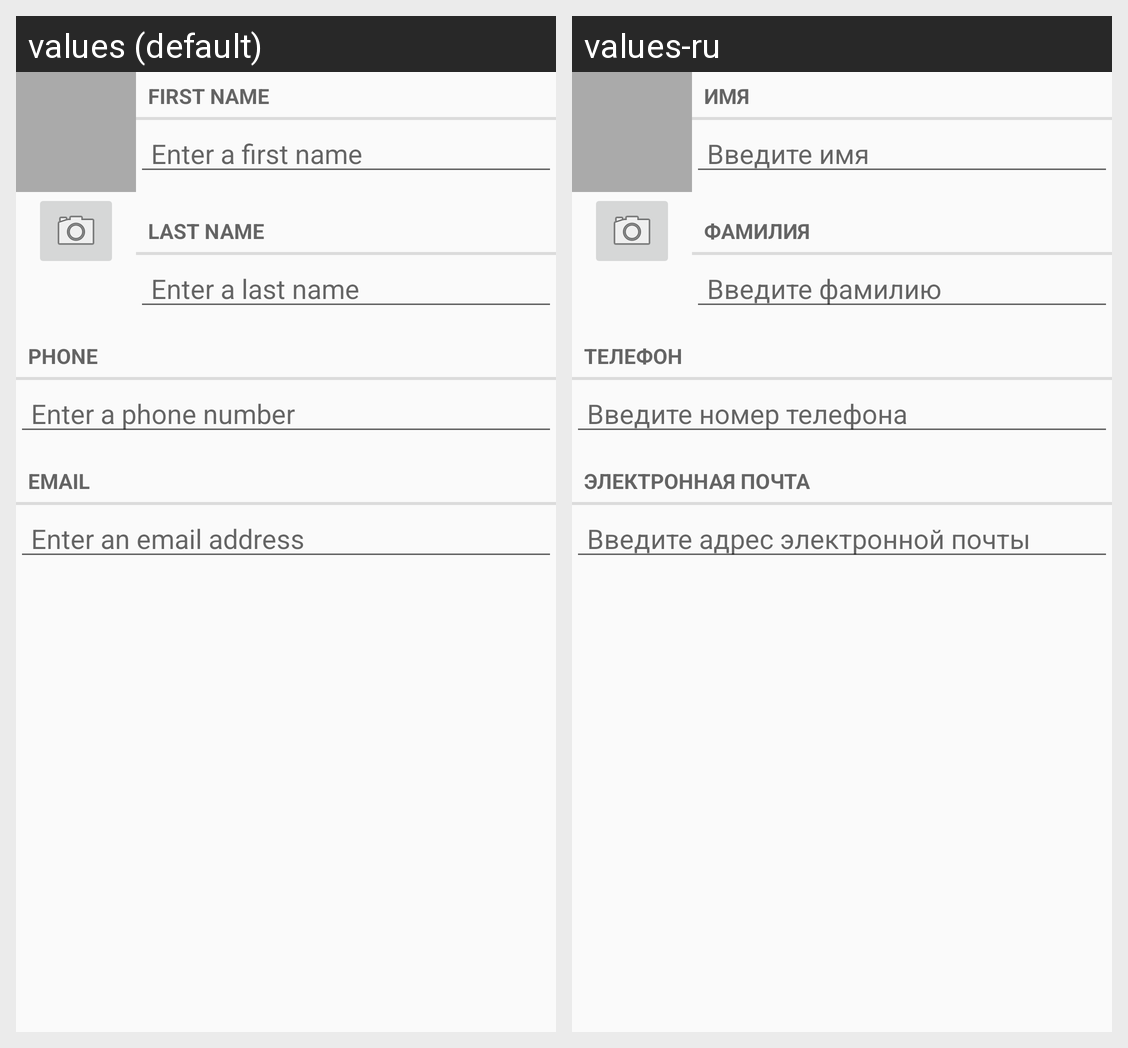

The same Android screen rendered under two of its app's locales, left to right. List the strings drawn on it with the default value and each locale's translation.
Android screen res/layout/fragment_consumer.xml rendered under 2 locales, left to right: values (default), values-ru. Device: Nexus 5 (rendered at 1080×1920; each locale shown at half size, 540×960, under a caption strip naming it); theme AppTheme.
Strings drawn on this screen, with the default value and each locale's value (text and hints the layout hard-codes, and strings that could not be matched under every locale, appear in the picture but are not listed):

first_name_label
  values: First name
  values-ru: Имя

first_name_hint
  values: Enter a first name
  values-ru: Введите имя

last_name_label
  values: Last name
  values-ru: Фамилия

last_name_hint
  values: Enter a last name
  values-ru: Введите фамилию

phone_label
  values: Phone
  values-ru: Телефон

phone_hint
  values: Enter a phone number
  values-ru: Введите номер телефона

email_label
  values: Email
  values-ru: Электронная почта

email_hint
  values: Enter an email address
  values-ru: Введите адрес электронной почты
